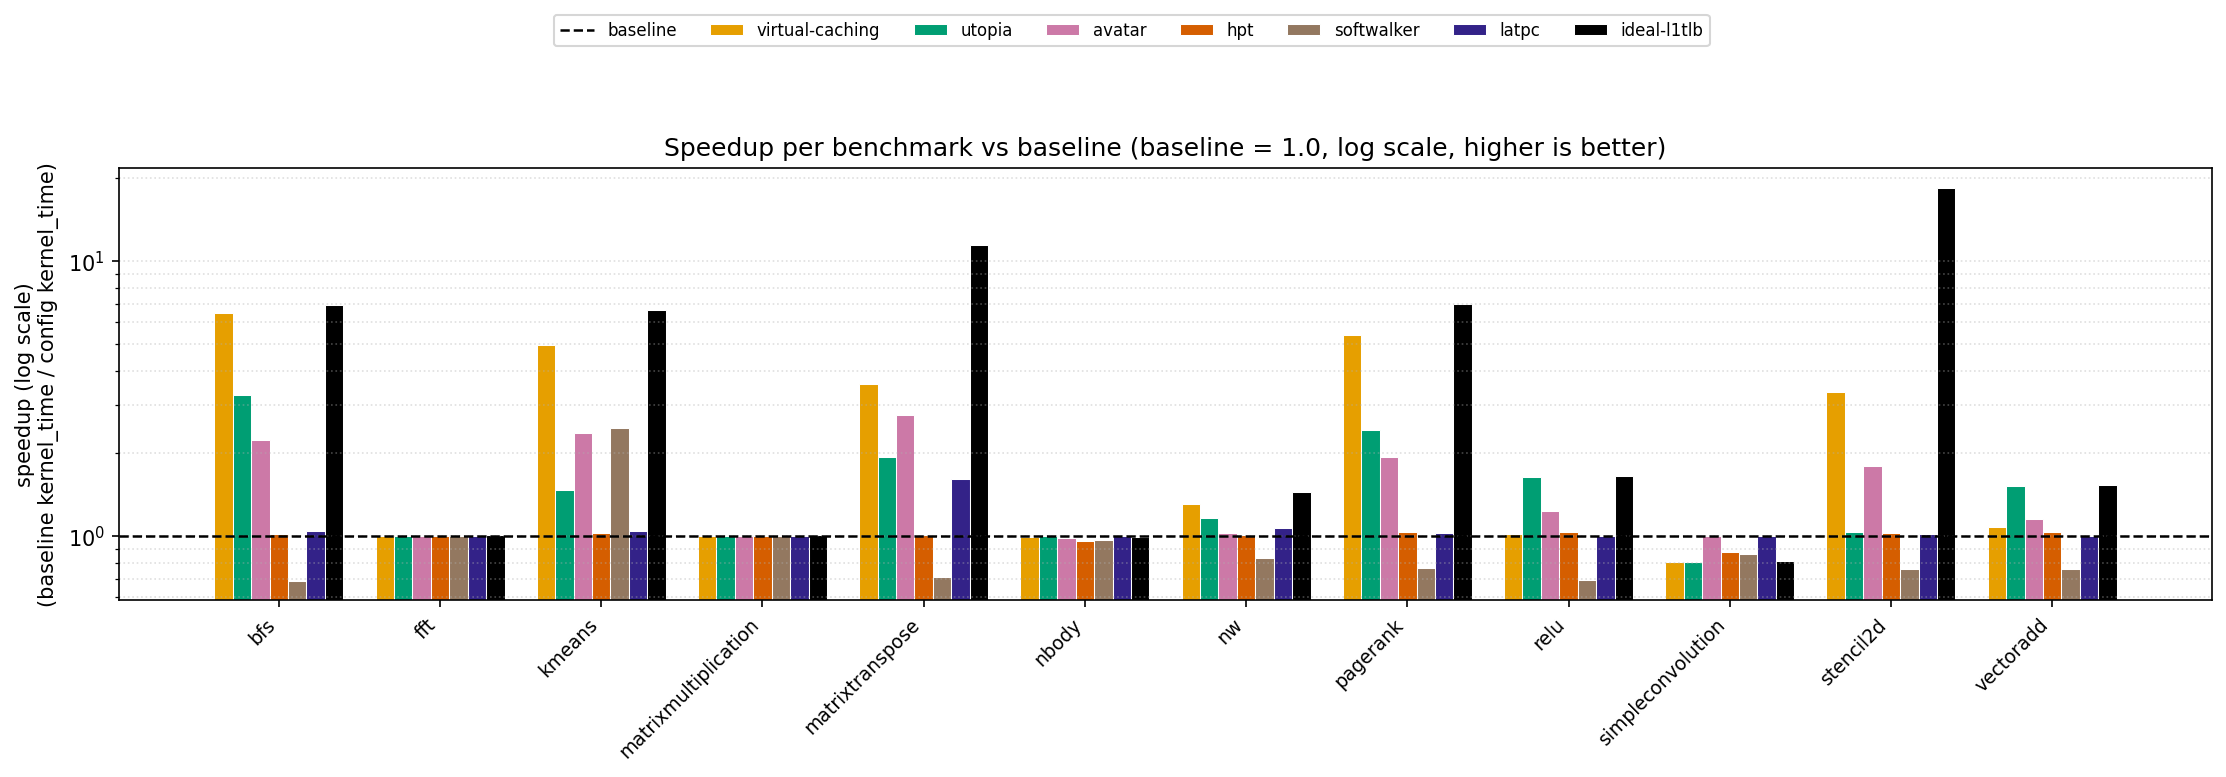

Data behind this chart, as committed beside it:
benchmark, config, baseline_us, config_us, speedup
bfs, avatar, 28748, 12912, 2.226
bfs, hpt, 28748, 28229, 1.018
bfs, ideal-l1tlb, 28748, 4142, 6.94
bfs, latpc, 28748, 27443, 1.048
bfs, softwalker, 28748, 41810, 0.6876
bfs, utopia, 28748, 8843, 3.251
bfs, virtual-caching, 28748, 4451, 6.458
fft, avatar, 511.2, 510.1, 1.002
fft, hpt, 511.2, 510.6, 1.001
fft, ideal-l1tlb, 511.2, 507.1, 1.008
fft, latpc, 511.2, 511.2, 1.0
fft, softwalker, 511.2, 511.4, 0.9995
fft, utopia, 511.2, 508.9, 1.004
fft, virtual-caching, 511.2, 512.5, 0.9974
kmeans, avatar, 5451, 2292, 2.379
kmeans, hpt, 5451, 5328, 1.023
kmeans, ideal-l1tlb, 5451, 818, 6.663
kmeans, latpc, 5451, 5206, 1.047
kmeans, softwalker, 5451, 2209, 2.467
kmeans, utopia, 5451, 3717, 1.466
kmeans, virtual-caching, 5451, 1098, 4.965
matrixmultiplication, avatar, 1610, 1615, 0.9967
matrixmultiplication, hpt, 1610, 1612, 0.9984
matrixmultiplication, ideal-l1tlb, 1610, 1591, 1.012
matrixmultiplication, latpc, 1610, 1609, 1.001
matrixmultiplication, softwalker, 1610, 1615, 0.9966
matrixmultiplication, utopia, 1610, 1602, 1.005
matrixmultiplication, virtual-caching, 1610, 1608, 1.001
matrixtranspose, avatar, 595, 215.5, 2.762
matrixtranspose, hpt, 595, 591.7, 1.006
matrixtranspose, ideal-l1tlb, 595, 52.01, 11.44
matrixtranspose, latpc, 595, 368.6, 1.614
matrixtranspose, softwalker, 595, 839.2, 0.7091
matrixtranspose, utopia, 595, 306.9, 1.939
matrixtranspose, virtual-caching, 595, 167, 3.562
nbody, avatar, 1600, 1627, 0.9835
nbody, hpt, 1600, 1662, 0.9624
nbody, ideal-l1tlb, 1600, 1613, 0.9916
nbody, latpc, 1600, 1600, 1.0
nbody, softwalker, 1600, 1659, 0.9643
nbody, utopia, 1600, 1597, 1.002
nbody, virtual-caching, 1600, 1616, 0.99
nw, avatar, 11131, 10868, 1.024
nw, hpt, 11131, 11052, 1.007
nw, ideal-l1tlb, 11131, 7665, 1.452
nw, latpc, 11131, 10412, 1.069
nw, softwalker, 11131, 13406, 0.8303
nw, utopia, 11131, 9554, 1.165
nw, virtual-caching, 11131, 8501, 1.309
pagerank, avatar, 1760, 905.1, 1.945
pagerank, hpt, 1760, 1707, 1.031
pagerank, ideal-l1tlb, 1760, 251.9, 6.988
pagerank, latpc, 1760, 1720, 1.023
pagerank, softwalker, 1760, 2305, 0.7636
pagerank, utopia, 1760, 727.1, 2.421
pagerank, virtual-caching, 1760, 325.6, 5.406
relu, avatar, 224.4, 182.3, 1.231
relu, hpt, 224.4, 216.2, 1.038
relu, ideal-l1tlb, 224.4, 136.2, 1.648
relu, latpc, 224.4, 224.4, 1.0
... 24 more rows
